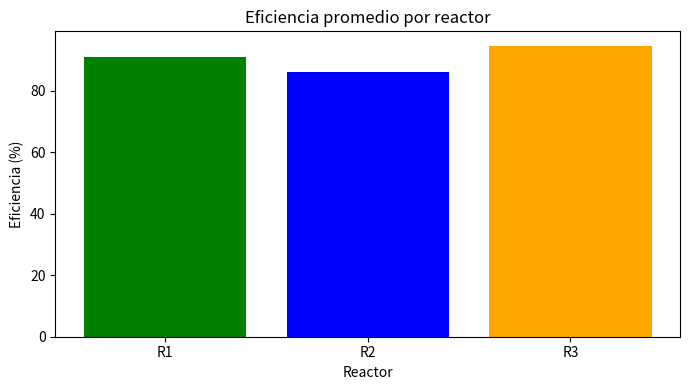

The matplotlib source for this figure:
import pandas as pd
import matplotlib.pyplot as plt

datos = {
    'reactor':     ['R1','R1','R1','R2','R2','R2','R3','R3'],
    'turno':       ['manana','tarde','noche','manana','tarde','noche','manana','tarde'],
    'temperatura': [85, 92, 78, 95, 88, 91, 76, 83],
    'eficiencia':  [91.2, 87.5, 94.1, 83.3, 89.7, 85.0, 96.4, 92.8],
    'incidentes':  [0, 1, 0, 2, 0, 1, 0, 0]
}
 
df = pd.DataFrame(datos)

df['estado']=df['temperatura'].apply(lambda t:'crítico' if t>90 else 'normal')

print(df['estado'].value_counts().rename('estado'))

ef_reactor=df.groupby('reactor')['eficiencia'].mean()

colores=['green','blue','orange']

plt.figure(figsize=(7,4))
plt.bar(ef_reactor.index, ef_reactor.values, color=colores)
plt.title('Eficiencia promedio por reactor')
plt.xlabel('Reactor')
plt.ylabel('Eficiencia (%)')
plt.tight_layout()
plt.show()
